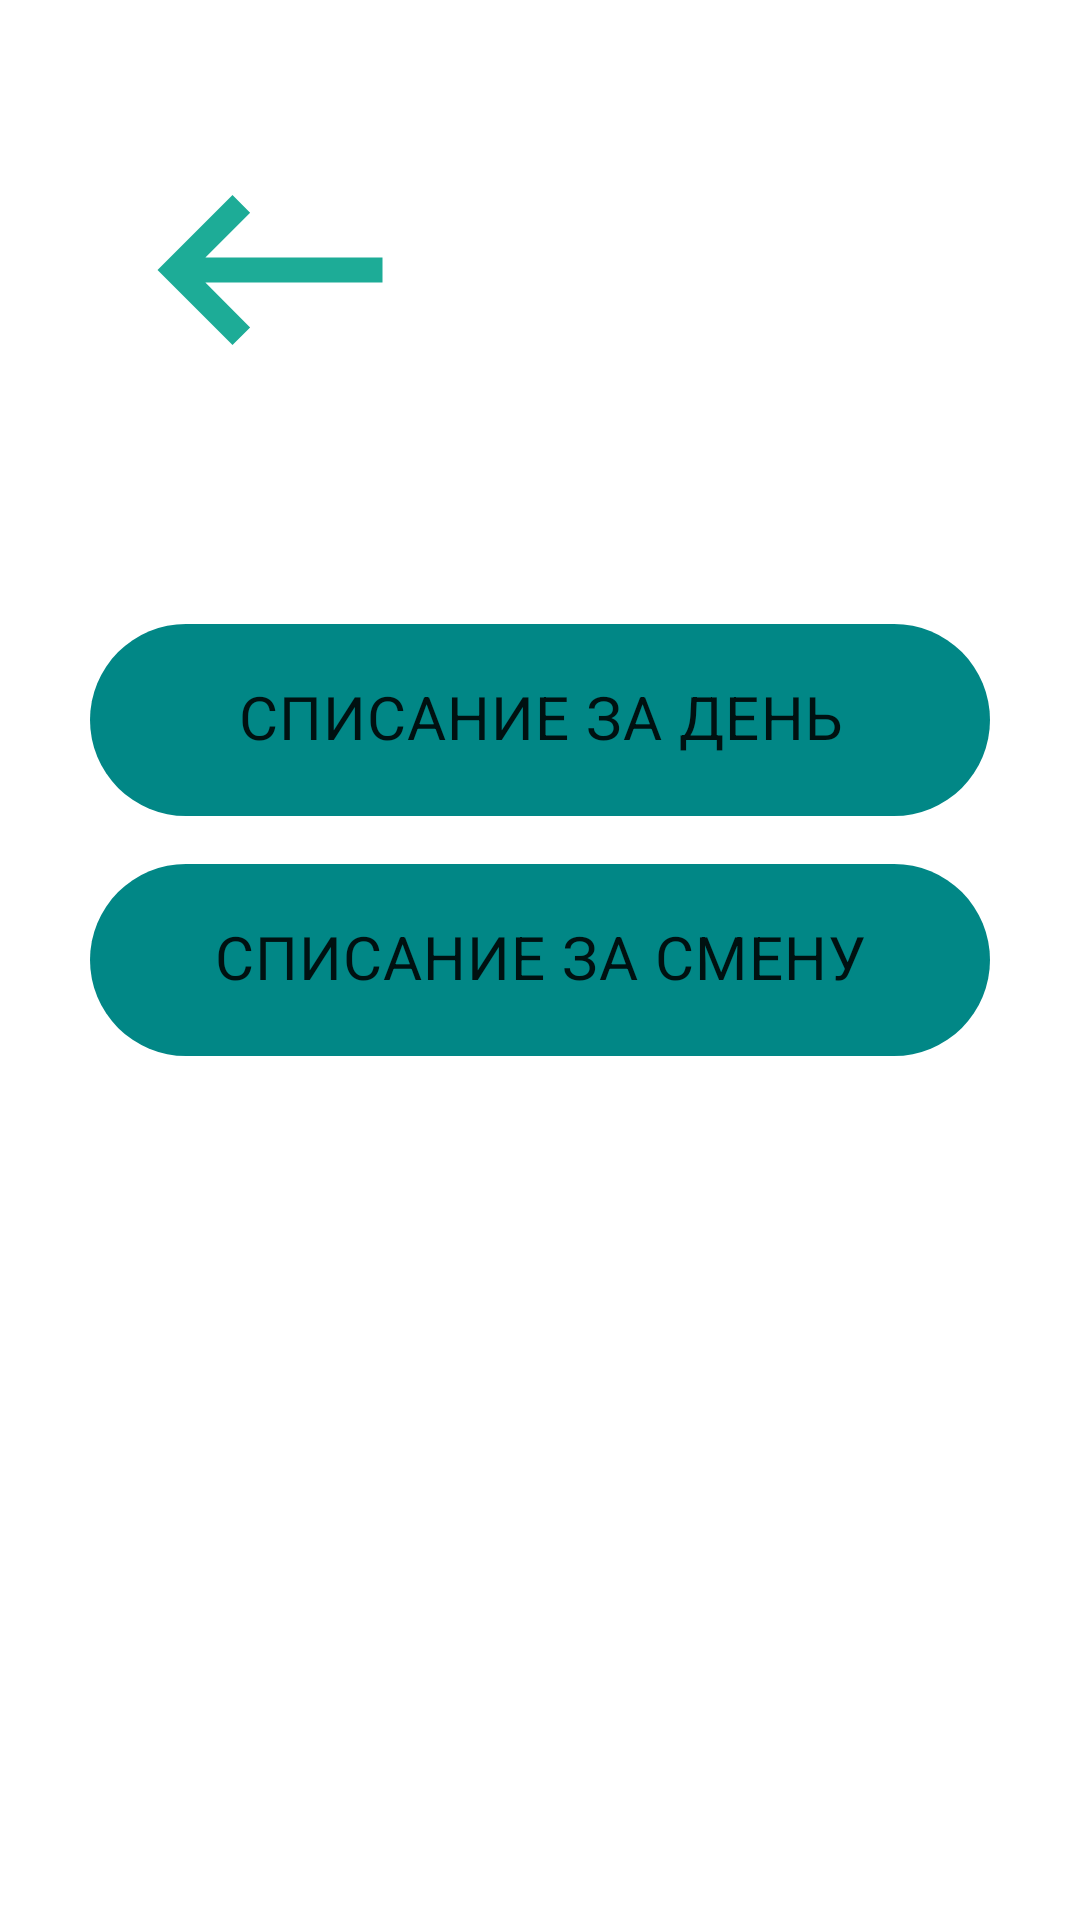

Layout XML and referenced resources for this Android screen:
<!-- AndroidManifest.xml: application theme Theme.Test1 -->
<!-- res/layout/activity_main4.xml -->
<?xml version="1.0" encoding="utf-8"?>
<androidx.constraintlayout.widget.ConstraintLayout xmlns:android="http://schemas.android.com/apk/res/android"
    xmlns:app="http://schemas.android.com/apk/res-auto"
    xmlns:tools="http://schemas.android.com/tools"
    android:layout_width="match_parent"
    android:layout_height="match_parent"
    android:orientation="vertical"
    tools:context=".MainActivity4">

    <LinearLayout
        android:layout_width="match_parent"
        android:layout_height="150dp"
        android:orientation="vertical"
        tools:ignore="MissingConstraints">

        <ImageButton
            android:onClick="getBack11"
            android:id="@+id/getBack1"
            android:layout_width="100dp"
            android:layout_height="100dp"
            android:layout_margin="40dp"
            android:layout_weight="0"
            android:background="@color/material_on_background_disabled"
            app:srcCompat="@drawable/ic_baseline_keyboard_backspace_24"
            tools:ignore="SpeakableTextPresentCheck" />
    </LinearLayout>

    <LinearLayout
        android:id="@+id/linearLayout3"
        android:layout_width="match_parent"
        android:layout_height="match_parent"
        android:layout_marginTop="200dp"
        android:orientation="vertical"
        app:layout_constraintTop_toTopOf="parent">

        <com.google.android.material.chip.Chip
            android:id="@+id/chip12"
            android:layout_width="300dp"
            android:layout_height="80dp"
            android:layout_gravity="center"
            android:backgroundTint="@color/teal_700"
            android:fontFamily="@font/kadwa"
            android:text="СПИСАНИЕ ЗА ДЕНЬ"
            android:textAlignment="center"
            android:textColor="@color/tkl"
            android:textSize="20sp"
            android:textStyle="bold"
            android:typeface="normal" />

        <com.google.android.material.chip.Chip
            android:id="@+id/chip13"
            android:layout_width="300dp"
            android:layout_height="80dp"
            android:layout_gravity="center"
            android:backgroundTint="@color/teal_700"
            android:fontFamily="@font/kadwa"
            android:text="СПИСАНИЕ ЗА СМЕНУ"
            android:textAlignment="center"
            android:textColor="@color/tkl"
            android:textSize="20sp"
            android:textStyle="bold"
            android:typeface="normal" />
    </LinearLayout>
</androidx.constraintlayout.widget.ConstraintLayout>
<!-- resources referenced by this layout -->
<resources>
  <color name="teal_700">#FF018786</color>
  <!-- drawable ic_baseline_keyboard_backspace_24 (drawable) -->
  <vector android:height="100dp" android:tint="#1DAC97"
      android:viewportHeight="24" android:viewportWidth="24"
      android:width="100dp" xmlns:android="http://schemas.android.com/apk/res/android">
      <path android:fillColor="@android:color/white" android:pathData="M21,11H6.83l3.58,-3.59L9,6l-6,6 6,6 1.41,-1.41L6.83,13H21z"/>
  </vector>
  <style name="Theme.Test1" parent="Theme.MaterialComponents.DayNight.DarkActionBar">
          
          <item name="colorPrimary">@color/teal_700</item>
          <item name="colorPrimaryVariant">@color/teal_700</item>
          
          <item name="colorSecondary">@color/teal_200</item>
          <item name="colorSecondaryVariant">@color/grey</item>
          <item name="colorOnSecondary">@color/yellow</item>
          
          <item name="android:statusBarColor" tools:targetApi="l">@color/seagreen</item>
          
      </style>
  <color name="teal_200">#FF03DAC5</color>
  <color name="grey">#E7E3E2</color>
  <color name="yellow">#F6F68D</color>
  <color name="seagreen">#20B2AA</color>
</resources>
